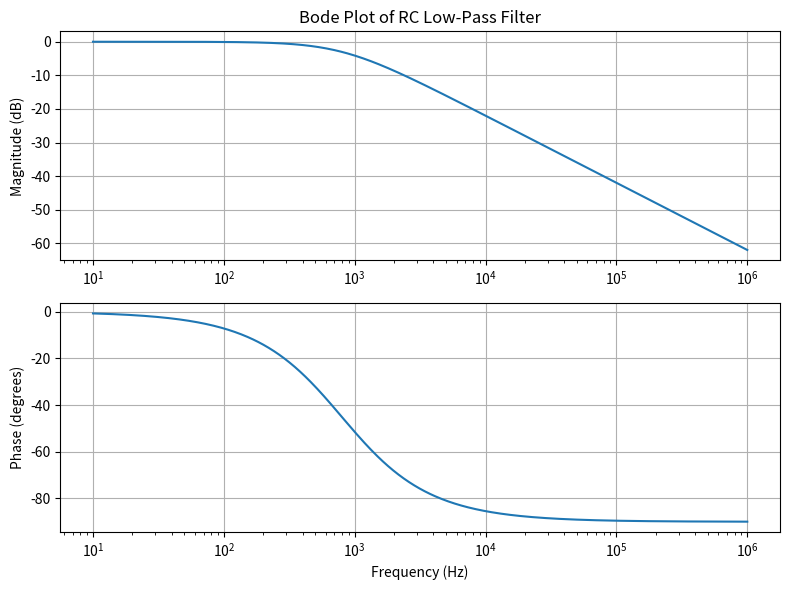

The matplotlib source for this figure:
import numpy as np
import matplotlib.pyplot as plt

# Given values for the RC low-pass filter
R = 2000  # Resistance in ohms
C = 100e-9  # Capacitance in farads

# Calculate the cutoff frequency (fc) in Hz
fc = 1 / (2 * np.pi * R * C)

# Define the frequency range for the Bode plot (logarithmic scale)
frequencies = np.logspace(1, 6, 500)  # From 10 Hz to 1 MHz

# Calculate the transfer function H(jw) = 1 / (1 + jwRC)
omega = 2 * np.pi * frequencies  # Angular frequency
H = 1 / (1 + 1j * omega * R * C)

# Get magnitude and phase
magnitude = 20 * np.log10(np.abs(H))  # Convert to dB
phase = np.angle(H, deg=True)  # Convert to degrees

# Plot the magnitude and phase response
fig, (ax1, ax2) = plt.subplots(2, 1, figsize=(8, 6))

# Magnitude plot
ax1.semilogx(frequencies, magnitude)
ax1.set_title('Bode Plot of RC Low-Pass Filter')
ax1.set_ylabel('Magnitude (dB)')
ax1.grid(True)

# Phase plot
ax2.semilogx(frequencies, phase)
ax2.set_xlabel('Frequency (Hz)')
ax2.set_ylabel('Phase (degrees)')
ax2.grid(True)

plt.tight_layout()
plt.show()

# Print cutoff frequency
print("Cutoff frequency: ", fc)
